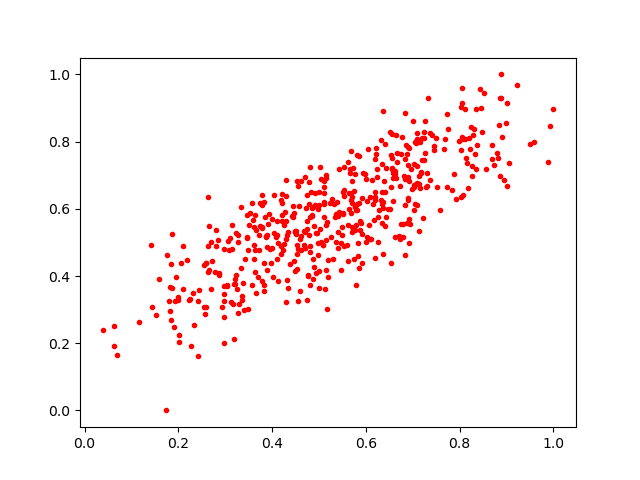

The data file committed next to this chart (first rows):
0.677978, 0.8125122
0.5791, 0.5526
0.709, 0.8079
0.6362, 0.6019
0.888, 0.9307
0.5141, 0.6914
0.2803, 0.4887
0.2101, 0.4888
0.551, 0.5867
0.514, 0.5512
0.3351, 0.3294
0.6891, 0.7299
0.2974, 0.3244
0.5526, 0.6395
0.7518, 0.6653
0.4934, 0.4083
0.3299, 0.3178
0.1832, 0.3669
0.6568, 0.6228
0.5096, 0.6641
0.2593, 0.4398
0.3032, 0.3714
0.6213, 0.7619
0.3114, 0.3231
0.5113, 0.5763
0.5686, 0.647
0.6625, 0.704
0.8045, 0.8137
0.4016, 0.3972
0.1838, 0.4353
0.2634, 0.6346
0.7137, 0.6752
0.2537, 0.434
0.8077, 0.6403
0.7883, 0.7032
0.3514, 0.552
0.2844, 0.5057
0.263, 0.4128
0.9006, 0.9159
0.4543, 0.6675
0.5429, 0.7176
0.576, 0.5363
0.8113, 0.8972
0.5677, 0.7721
0.6722, 0.5111
0.4309, 0.5224
0.6105, 0.5114
0.4006, 0.5701
0.7095, 0.6114
0.2686, 0.5022
0.6883, 0.5568
0.5686, 0.5878
0.4206, 0.564
0.6831, 0.7481
0.3278, 0.5015
0.3224, 0.4041
0.293, 0.3073
0.3471, 0.5814
0.4743, 0.54
0.5901, 0.5564
0.5926, 0.4375
... 450 more rows
